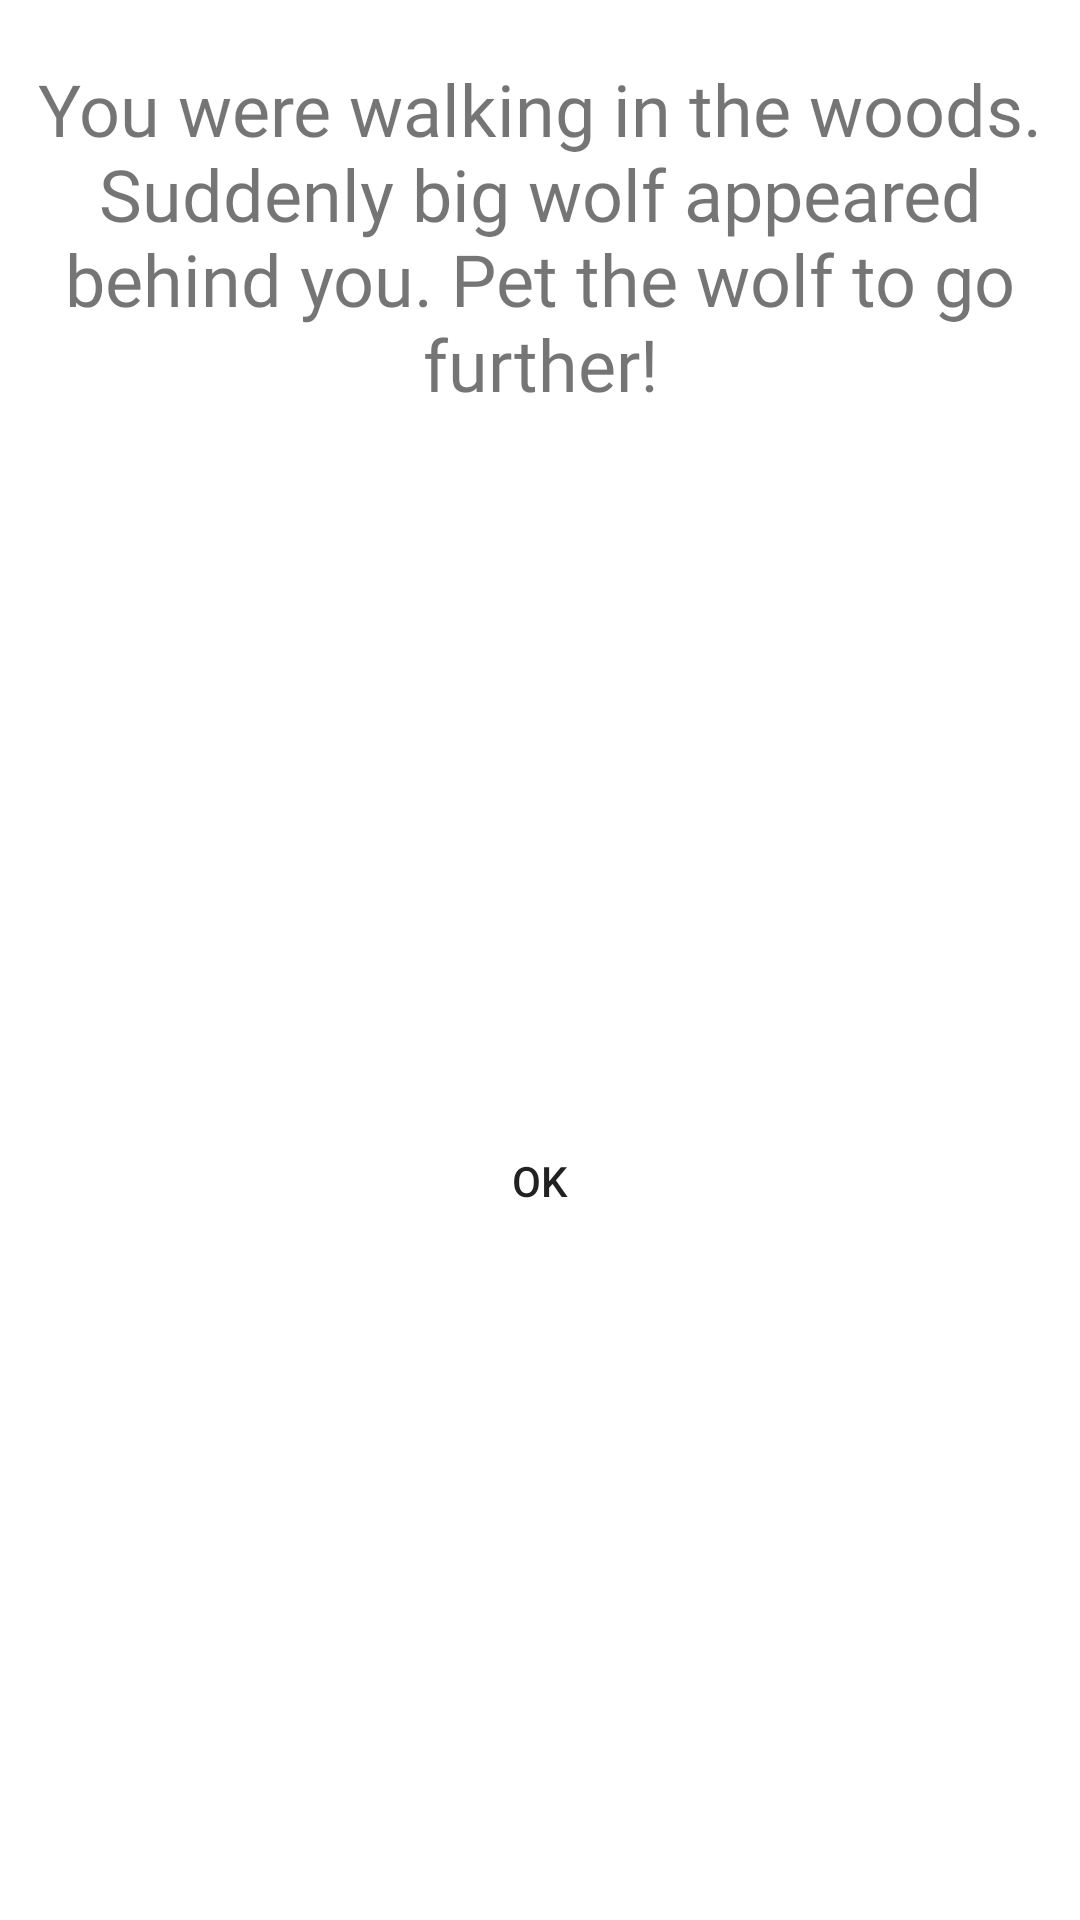

This screen was rendered from an Android layout file. Write that file and the resources it references.
<!-- AndroidManifest.xml: application theme Theme.WolfFlame -->
<!-- res/layout/dialog.xml -->
<?xml version="1.0" encoding="utf-8"?>
<androidx.constraintlayout.widget.ConstraintLayout xmlns:android="http://schemas.android.com/apk/res/android"
    android:layout_width="match_parent"
    android:layout_height="wrap_content"
    xmlns:app="http://schemas.android.com/apk/res-auto">

    <TextView
        android:id="@+id/disclaimer"
        android:layout_width="wrap_content"
        android:layout_height="wrap_content"
        app:layout_constraintTop_toTopOf="parent"
        app:layout_constraintEnd_toEndOf="parent"
        app:layout_constraintStart_toStartOf="parent"
        android:layout_margin="10dp"
        android:fontFamily="@font/macondo"
        android:text="You were walking in the woods. Suddenly big wolf appeared behind you. Pet the wolf to go further!"
        android:gravity="center"
        android:textSize="24sp"
        android:padding="10dp"
        />

    <Button
        android:id="@+id/btn_ok"
        android:layout_width="wrap_content"
        android:layout_height="40dp"
        app:layout_constraintTop_toBottomOf="@id/disclaimer"
        android:text="Ok"
        android:background="@drawable/round_corners"
        app:layout_constraintEnd_toEndOf="parent"
        app:layout_constraintStart_toStartOf="parent"
        app:layout_constraintBottom_toBottomOf="parent"/>

</androidx.constraintlayout.widget.ConstraintLayout>
<!-- resources referenced by this layout -->
<resources>
  <style name="Theme.WolfFlame" parent="Theme.MaterialComponents.DayNight.NoActionBar">
          
          <item name="colorPrimary">#316BB3</item>
          <item name="colorPrimaryVariant">#316BB3</item>
          <item name="colorOnPrimary">@color/white</item>
          
          <item name="colorSecondary">#316BB3</item>
          <item name="colorSecondaryVariant">#316BB3</item>
          <item name="colorOnSecondary">@color/black</item>
          
          <item name="android:statusBarColor" tools:targetApi="l">@color/black</item>
          
      </style>
  <!-- not gathered from this repository: default colours our renderer supplied (Android Studio template values) -->
  <color name="black">#FF000000</color>
  <color name="white">#FFFFFFFF</color>
</resources>
